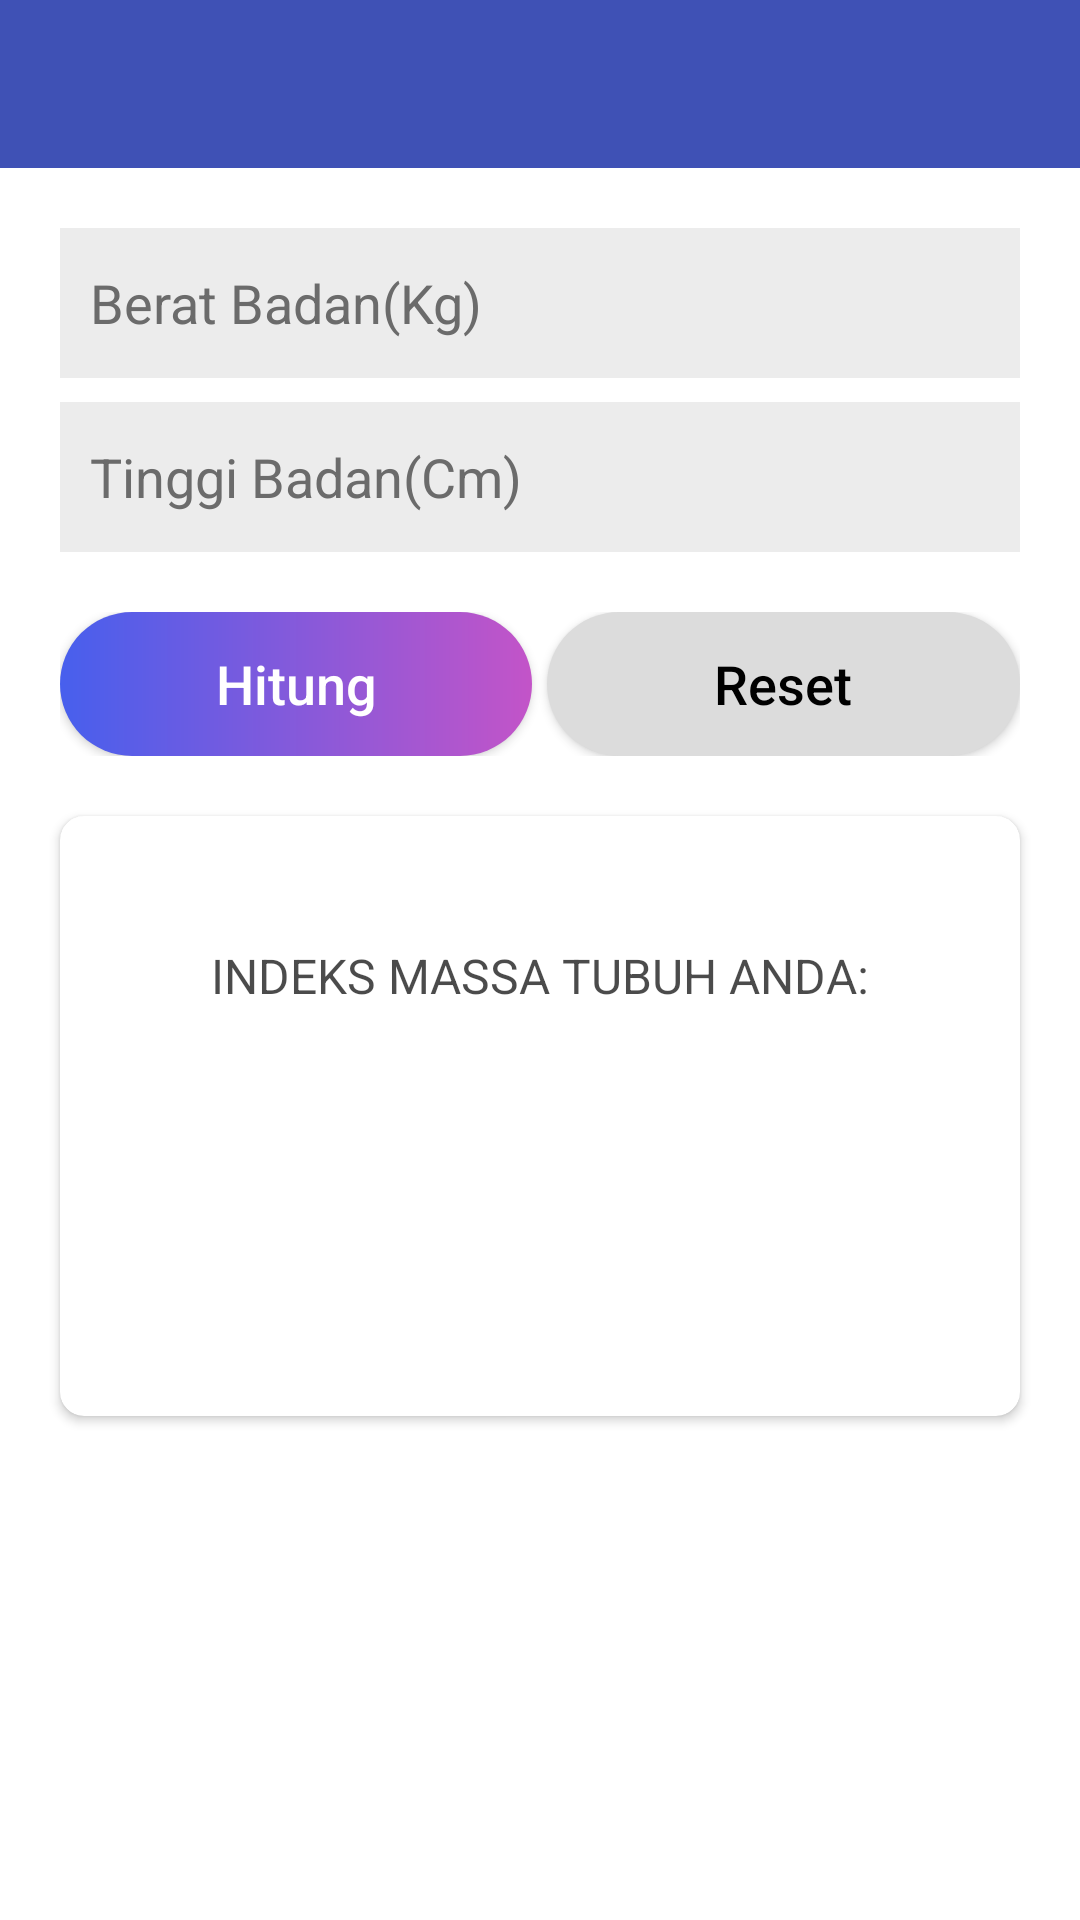

This screen was rendered from an Android layout file. Write that file and the resources it references.
<!-- AndroidManifest.xml: application theme AppTheme -->
<!-- res/layout/activity_calculate_ibm.xml -->
<?xml version="1.0" encoding="utf-8"?>
<ScrollView xmlns:android="http://schemas.android.com/apk/res/android"
    xmlns:app="http://schemas.android.com/apk/res-auto"
    xmlns:tools="http://schemas.android.com/tools"
    android:layout_width="match_parent"
    android:layout_height="match_parent"
    android:background="#fff"
    android:fillViewport="true"
    tools:context=".CalculateIBMActivity">

    <RelativeLayout
        android:layout_width="match_parent"
        android:layout_height="wrap_content">

        <android.support.v7.widget.Toolbar
            android:id="@+id/check_bb_toolbar"
            android:layout_width="match_parent"
            android:layout_height="?attr/actionBarSize"
            android:background="?attr/colorPrimary"
            android:theme="@style/ThemeOverlay.AppCompat.ActionBar"
            app:popupTheme="@style/ThemeOverlay.AppCompat.Light"
            app:titleTextColor="#fff" />

        <EditText
            android:id="@+id/textberatbadan"
            android:layout_width="match_parent"
            android:layout_height="@dimen/height_input"
            android:layout_below="@id/check_bb_toolbar"
            android:layout_marginLeft="20dp"
            android:layout_marginTop="20dp"
            android:layout_marginRight="20dp"
            android:background="@drawable/bginput"
            android:hint="@string/txt_berat_badan"
            android:inputType="numberDecimal"
            android:padding="@dimen/padding_input"
            android:textColor="#6b6b6b"
            android:textColorHint="#6b6b6b" />

        <EditText
            android:id="@+id/texttinggibadan"
            android:layout_width="match_parent"
            android:layout_height="@dimen/height_input"
            android:layout_below="@id/textberatbadan"
            android:layout_marginLeft="20dp"
            android:layout_marginTop="8dp"
            android:layout_marginRight="20dp"
            android:background="@drawable/bginput"
            android:hint="@string/txt_tinggi_badan"
            android:inputType="numberDecimal"
            android:padding="@dimen/padding_input"
            android:textColor="#6b6b6b"
            android:textColorHint="#6b6b6b" />

        <LinearLayout
            android:id="@+id/btngroup"
            android:layout_width="match_parent"
            android:layout_height="wrap_content"
            android:layout_below="@id/texttinggibadan"
            android:layout_margin="20dp"
            android:gravity="center_vertical"
            android:orientation="horizontal"
            android:weightSum="2">

            <Button
                android:id="@+id/btnhitungbb"
                android:layout_width="0dp"
                android:layout_height="wrap_content"
                android:layout_weight="1"
                android:background="@drawable/bgbtngradient"
                android:text="@string/txt_btn_hitung"
                android:textAllCaps="false"
                android:textColor="#fff"
                android:textSize="18sp" />

            <Button
                android:id="@+id/btnresetbb"
                android:layout_width="0dp"
                android:layout_height="wrap_content"
                android:layout_marginLeft="5dp"
                android:layout_weight="1"
                android:background="@drawable/bgbtnwhite"
                android:text="@string/txt_btn_reset"
                android:textAllCaps="false"
                android:textColor="#000"
                android:textSize="18sp" />

        </LinearLayout>

        <android.support.v7.widget.CardView
            android:id="@+id/cardresult"
            android:layout_width="match_parent"
            android:layout_height="200dp"
            android:layout_below="@id/btngroup"
            android:layout_marginLeft="20dp"
            android:layout_marginRight="20dp"
            android:layout_marginBottom="20dp"
            app:cardCornerRadius="8dp">

            <LinearLayout
                android:layout_width="match_parent"
                android:layout_height="match_parent"
                android:gravity="center"
                android:orientation="vertical"
                android:padding="15dp">

                <TextView
                    android:id="@+id/textjudul"
                    android:layout_width="wrap_content"
                    android:layout_height="wrap_content"
                    android:text="@string/keterangan_card1"
                    android:textAllCaps="true"
                    android:textColor="#b4000000"
                    android:textSize="16sp" />

                <TextView
                    android:id="@+id/textresult"
                    android:layout_width="wrap_content"
                    android:layout_height="wrap_content"
                    android:textColor="#000"
                    android:textSize="46sp" />

                <TextView
                    android:id="@+id/textketerangan"
                    android:layout_width="wrap_content"
                    android:layout_height="wrap_content"
                    android:textAllCaps="true"
                    android:textColor="#9b3eff"
                    android:textSize="24sp"
                    android:textStyle="bold" />

                
                
                
                
                
                
                
                
                
                
                

            </LinearLayout>

        </android.support.v7.widget.CardView>

    </RelativeLayout>

</ScrollView>
<!-- resources referenced by this layout -->
<resources>
  <dimen name="height_input">50dp</dimen>
  <dimen name="padding_input">10dp</dimen>
  <!-- drawable bgbtn (drawable) -->
  <?xml version="1.0" encoding="utf-8"?>
  <shape xmlns:android="http://schemas.android.com/apk/res/android">
  
      <solid android:color="#4232E4" />
      <corners android:radius="288dp" />
  
  </shape>
  <!-- drawable bgbtngradient (drawable) -->
  <?xml version="1.0" encoding="utf-8"?>
  <shape xmlns:android="http://schemas.android.com/apk/res/android">
  
      <gradient
          android:endColor="#C354C8"
          android:startColor="#475fed" />
      <corners android:radius="288dp" />
  
  </shape>
  <!-- drawable bgbtnwhite (drawable) -->
  <?xml version="1.0" encoding="utf-8"?>
  <shape xmlns:android="http://schemas.android.com/apk/res/android">
      <solid android:color="#dcdcdc" />
      <corners android:radius="288dp" />
  </shape>
  <!-- drawable bginput (drawable) -->
  <?xml version="1.0" encoding="utf-8"?>
  <shape xmlns:android="http://schemas.android.com/apk/res/android">
  
      <solid android:color="#ececec" />
  
  </shape>
  <string name="keterangan_card1">Indeks Massa Tubuh Anda:</string>
  <string name="txt_berat_badan">Berat Badan(Kg)</string>
  <string name="txt_btn_hitung">Hitung</string>
  <string name="txt_btn_rekomendasi">Rekomendasi untuk Anda</string>
  <string name="txt_btn_reset">Reset</string>
  <string name="txt_tinggi_badan">Tinggi Badan(Cm)</string>
  <style name="AppTheme" parent="Theme.AppCompat.Light.NoActionBar">
          
          <item name="colorPrimary">@color/colorPrimaryDark</item>
          <item name="colorPrimaryDark">@color/colorPrimaryDark</item>
          <item name="colorAccent">@color/colorPrimaryDark</item>
      </style>
  <color name="colorPrimaryDark">#3F51B5</color>
</resources>
